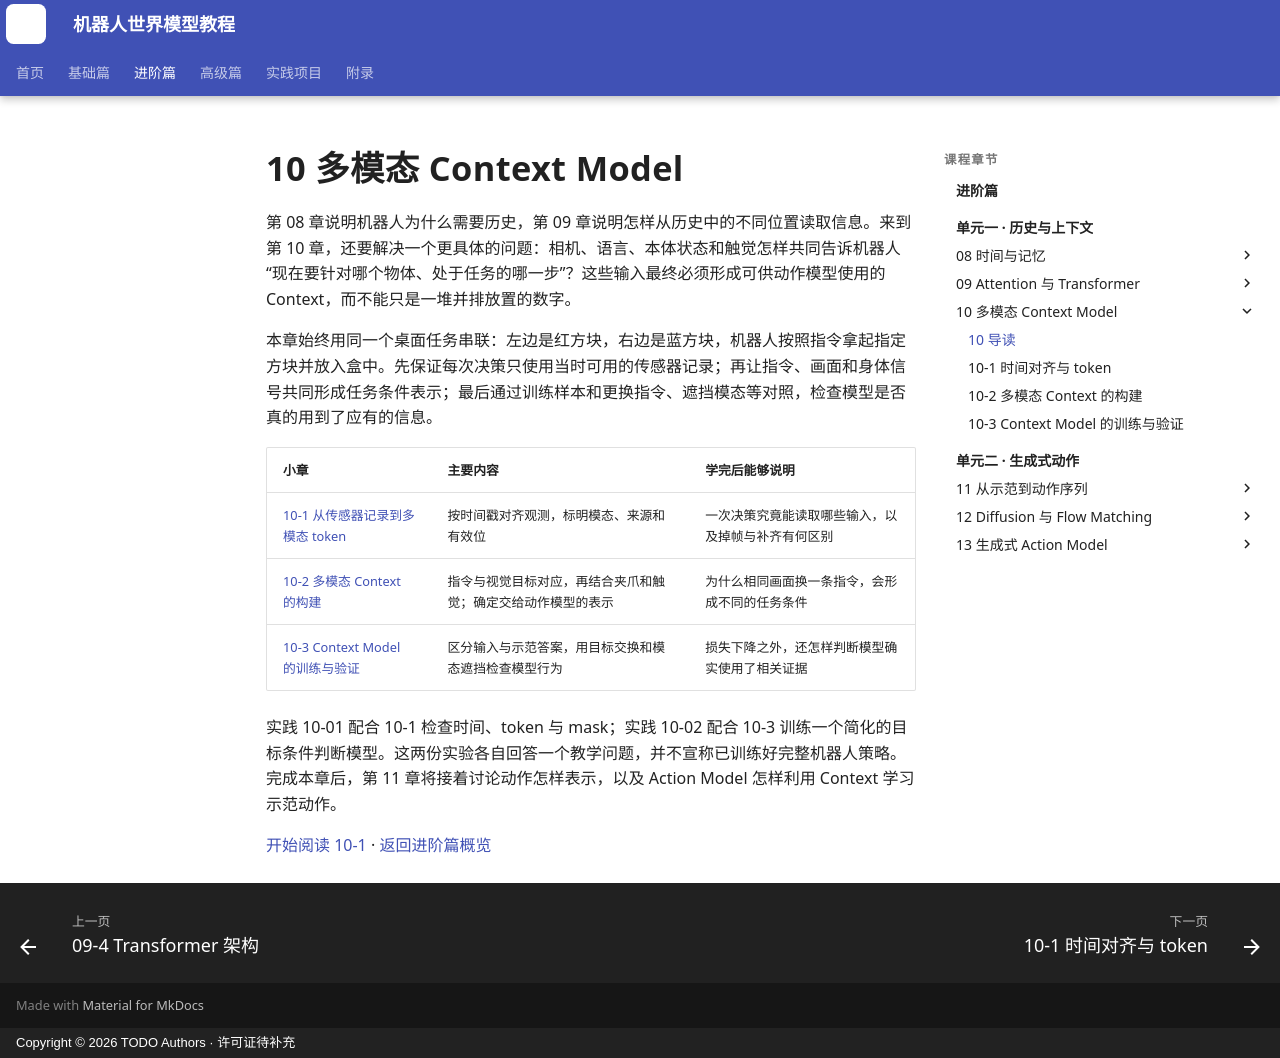

repository: qi-robotics/robot-world-model-tutorial · page: intermediate/10-multimodal-context-model/index.html · generator: mkdocs · copyright: Copyright © 2026 TODO Authors · 许可证待补充

# 10 多模态 Context Model

第 08 章说明机器人为什么需要历史，第 09 章说明怎样从历史中的不同位置读取信息。来到第 10 章，还要解决一个更具体的问题：相机、语言、本体状态和触觉怎样共同告诉机器人“现在要针对哪个物体、处于任务的哪一步”？这些输入最终必须形成可供动作模型使用的 Context，而不能只是一堆并排放置的数字。

本章始终用同一个桌面任务串联：左边是红方块，右边是蓝方块，机器人按照指令拿起指定方块并放入盒中。先保证每次决策只使用当时可用的传感器记录；再让指令、画面和身体信号共同形成任务条件表示；最后通过训练样本和更换指令、遮挡模态等对照，检查模型是否真的用到了应有的信息。

| 小章 | 主要内容 | 学完后能够说明 |
|---|---|---|
| [10-1 从传感器记录到多模态 token](10-1-time-alignment-and-tokens.md) | 按时间戳对齐观测，标明模态、来源和有效位 | 一次决策究竟能读取哪些输入，以及掉帧与补齐有何区别 |
| [10-2 多模态 Context 的构建](10-2-multimodal-fusion.md) | 指令与视觉目标对应，再结合夹爪和触觉；确定交给动作模型的表示 | 为什么相同画面换一条指令，会形成不同的任务条件 |
| [10-3 Context Model 的训练与验证](10-3-context-training-and-validation.md) | 区分输入与示范答案，用目标交换和模态遮挡检查模型行为 | 损失下降之外，还怎样判断模型确实使用了相关证据 |

实践 10-01 配合 10-1 检查时间、token 与 mask；实践 10-02 配合 10-3 训练一个简化的目标条件判断模型。这两份实验各自回答一个教学问题，并不宣称已训练好完整机器人策略。完成本章后，第 11 章将接着讨论动作怎样表示，以及 Action Model 怎样利用 Context 学习示范动作。

[开始阅读 10-1](10-1-time-alignment-and-tokens.md) · [返回进阶篇概览](index.md)
